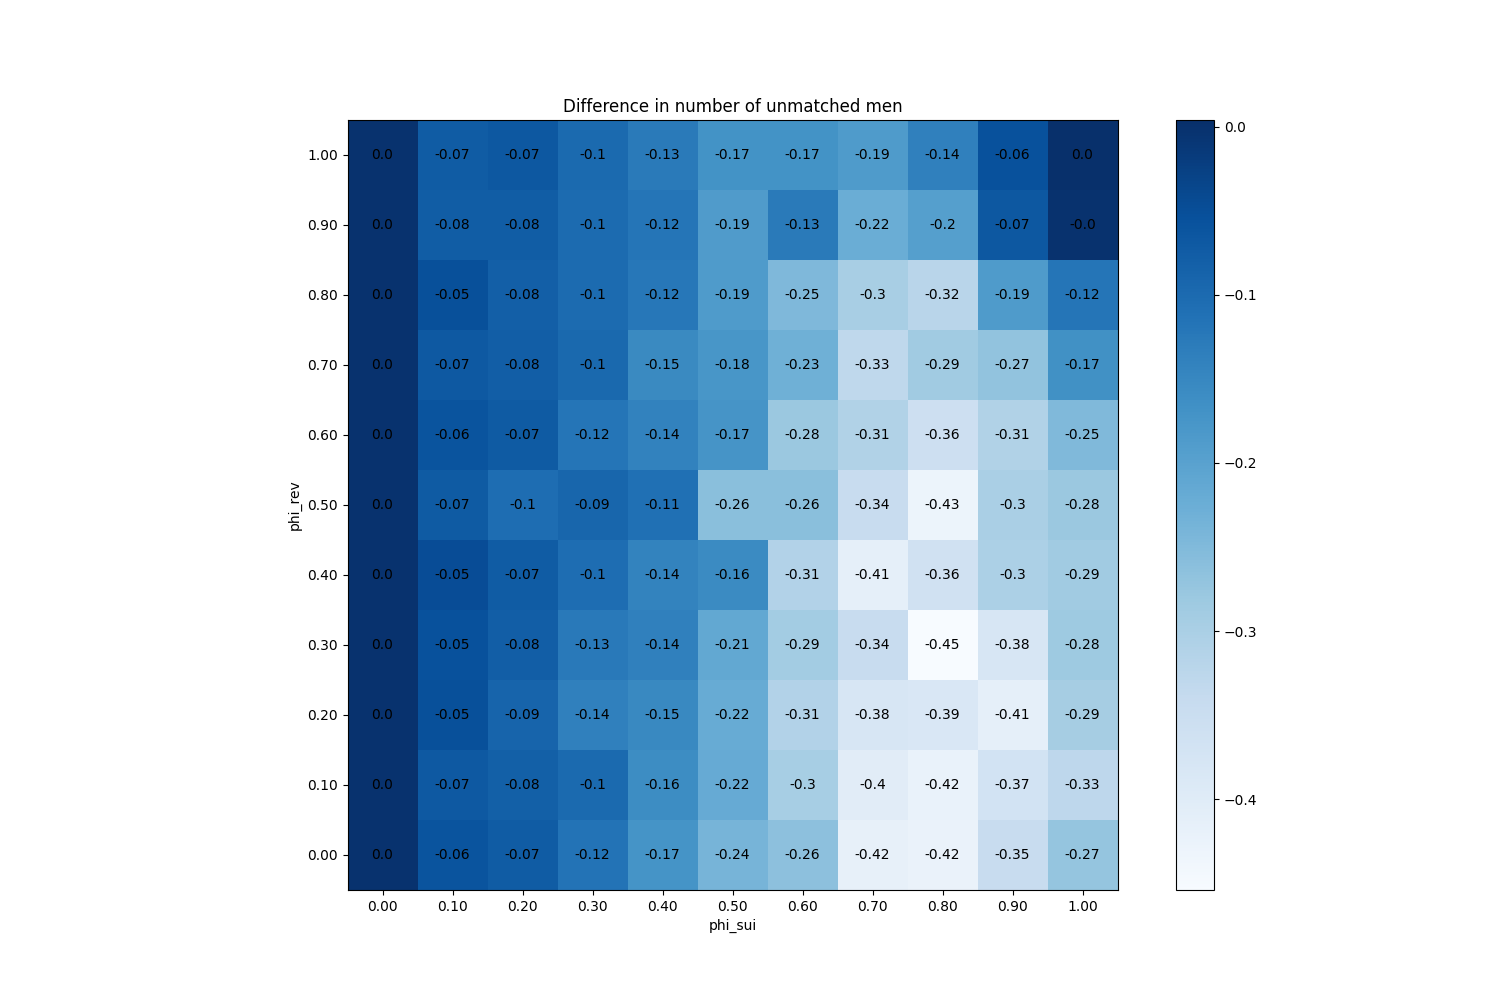

The data file committed next to this chart (first rows):
phi_sui, phi_rev
(0.0, 0.0), 0
(0.0, 0.1), 0
(0.0, 0.2), 0
(0.0, 0.3), 0
(0.0, 0.4), 0
(0.0, 0.5), 0
(0.0, 0.6), 0
(0.0, 0.7), 0
(0.0, 0.8), 0
(0.0, 0.9), 0
(0.0, 1.0), 0
(0.1, 0.0), -0.059
(0.1, 0.1), -0.068
(0.1, 0.2), -0.052
(0.1, 0.3), -0.054
(0.1, 0.4), -0.047
(0.1, 0.5), -0.072
(0.1, 0.6), -0.06
(0.1, 0.7), -0.069
(0.1, 0.8), -0.053
(0.1, 0.9), -0.075
(0.1, 1.0), -0.073
(0.2, 0.0), -0.073
(0.2, 0.1), -0.081
(0.2, 0.2), -0.088
(0.2, 0.3), -0.078
(0.2, 0.4), -0.074
(0.2, 0.5), -0.104
(0.2, 0.6), -0.072
(0.2, 0.7), -0.078
(0.2, 0.8), -0.079
(0.2, 0.9), -0.075
(0.2, 1.0), -0.066
(0.3, 0.0), -0.115
(0.3, 0.1), -0.098
(0.3, 0.2), -0.139
(0.3, 0.3), -0.126
(0.3, 0.4), -0.104
(0.3, 0.5), -0.092
(0.3, 0.6), -0.118
(0.3, 0.7), -0.097
(0.3, 0.8), -0.101
(0.3, 0.9), -0.1
(0.3, 1.0), -0.099
(0.4, 0.0), -0.173
(0.4, 0.1), -0.159
(0.4, 0.2), -0.153
(0.4, 0.3), -0.138
(0.4, 0.4), -0.144
(0.4, 0.5), -0.109
(0.4, 0.6), -0.141
(0.4, 0.7), -0.154
(0.4, 0.8), -0.122
(0.4, 0.9), -0.119
(0.4, 1.0), -0.127
(0.5, 0.0), -0.238
(0.5, 0.1), -0.218
(0.5, 0.2), -0.221
(0.5, 0.3), -0.213
(0.5, 0.4), -0.156
... 61 more rows
